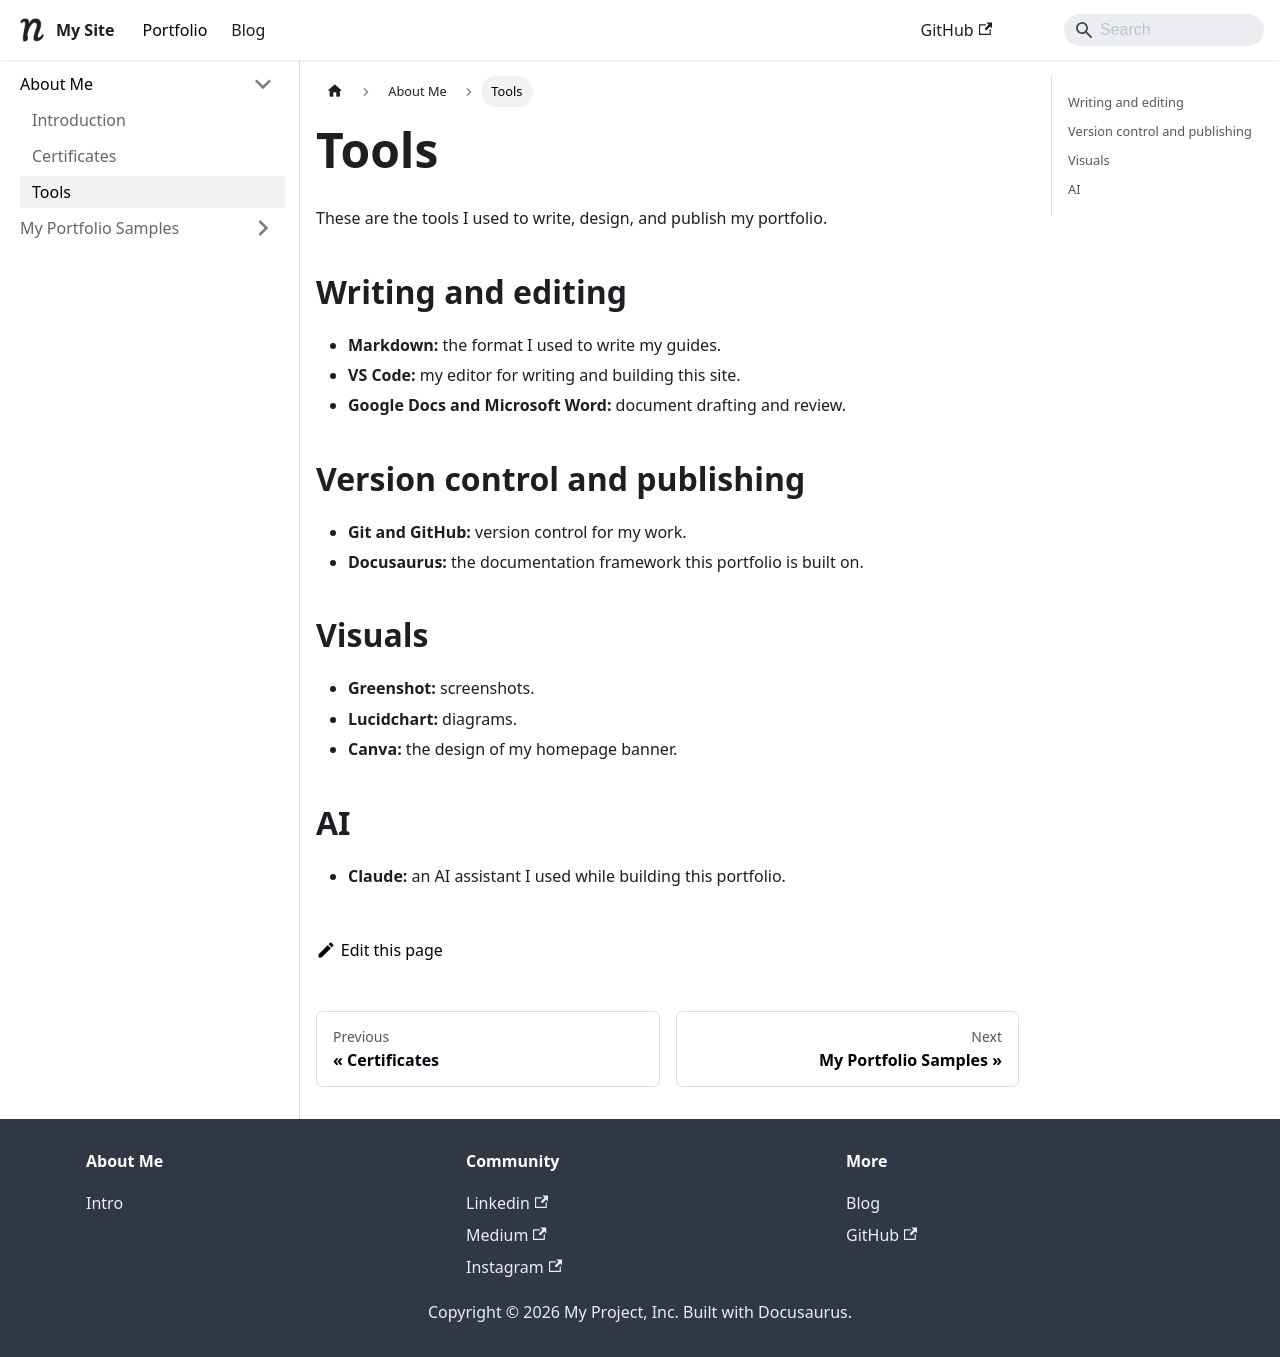

repository: Chinenye-Anyasor/portfolio · page: docs/tutorial-extras/Tools/index.html · generator: docusaurus

---
sidebar_position: 3
---

# Tools

These are the tools I used to write, design, and publish my portfolio.

## Writing and editing

- **Markdown:** the format I used to write my guides.
- **VS Code:** my editor for writing and building this site.
- **Google Docs and Microsoft Word:** document drafting and review.

## Version control and publishing

- **Git and GitHub:** version control for my work.
- **Docusaurus:** the documentation framework this portfolio is built on.

## Visuals

- **Greenshot:** screenshots.
- **Lucidchart:** diagrams.
- **Canva:** the design of my homepage banner.

## AI

- **Claude:** an AI assistant I used while building this portfolio.
